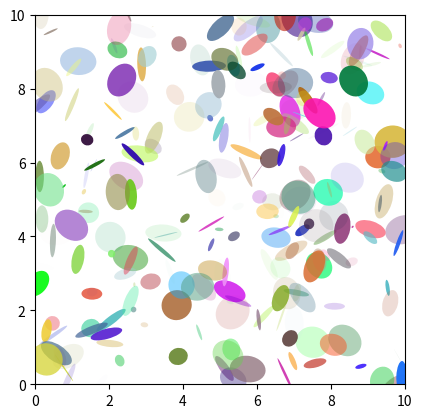
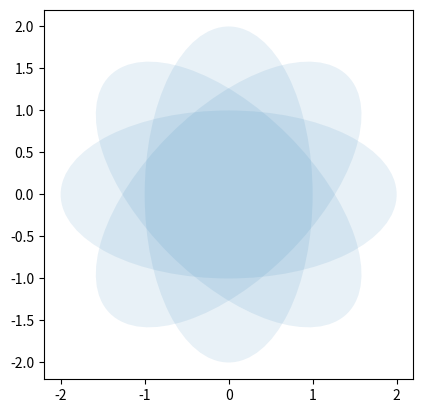

Reproduce these figures in Python, in order.
import matplotlib.pyplot as plt
import numpy as np

from matplotlib.patches import Ellipse

# Fixing random state for reproducibility
np.random.seed(19680801)

NUM = 250

ells = [Ellipse(xy=np.random.rand(2) * 10,
                width=np.random.rand(), height=np.random.rand(),
                angle=np.random.rand() * 360)
        for i in range(NUM)]

fig, ax = plt.subplots()
ax.set(xlim=(0, 10), ylim=(0, 10), aspect="equal")

for e in ells:
    ax.add_artist(e)
    e.set_clip_box(ax.bbox)
    e.set_alpha(np.random.rand())
    e.set_facecolor(np.random.rand(3))

plt.show()

angle_step = 45  # degrees
angles = np.arange(0, 180, angle_step)

fig, ax = plt.subplots()
ax.set(xlim=(-2.2, 2.2), ylim=(-2.2, 2.2), aspect="equal")

for angle in angles:
    ellipse = Ellipse((0, 0), 4, 2, angle=angle, alpha=0.1)
    ax.add_artist(ellipse)

plt.show()